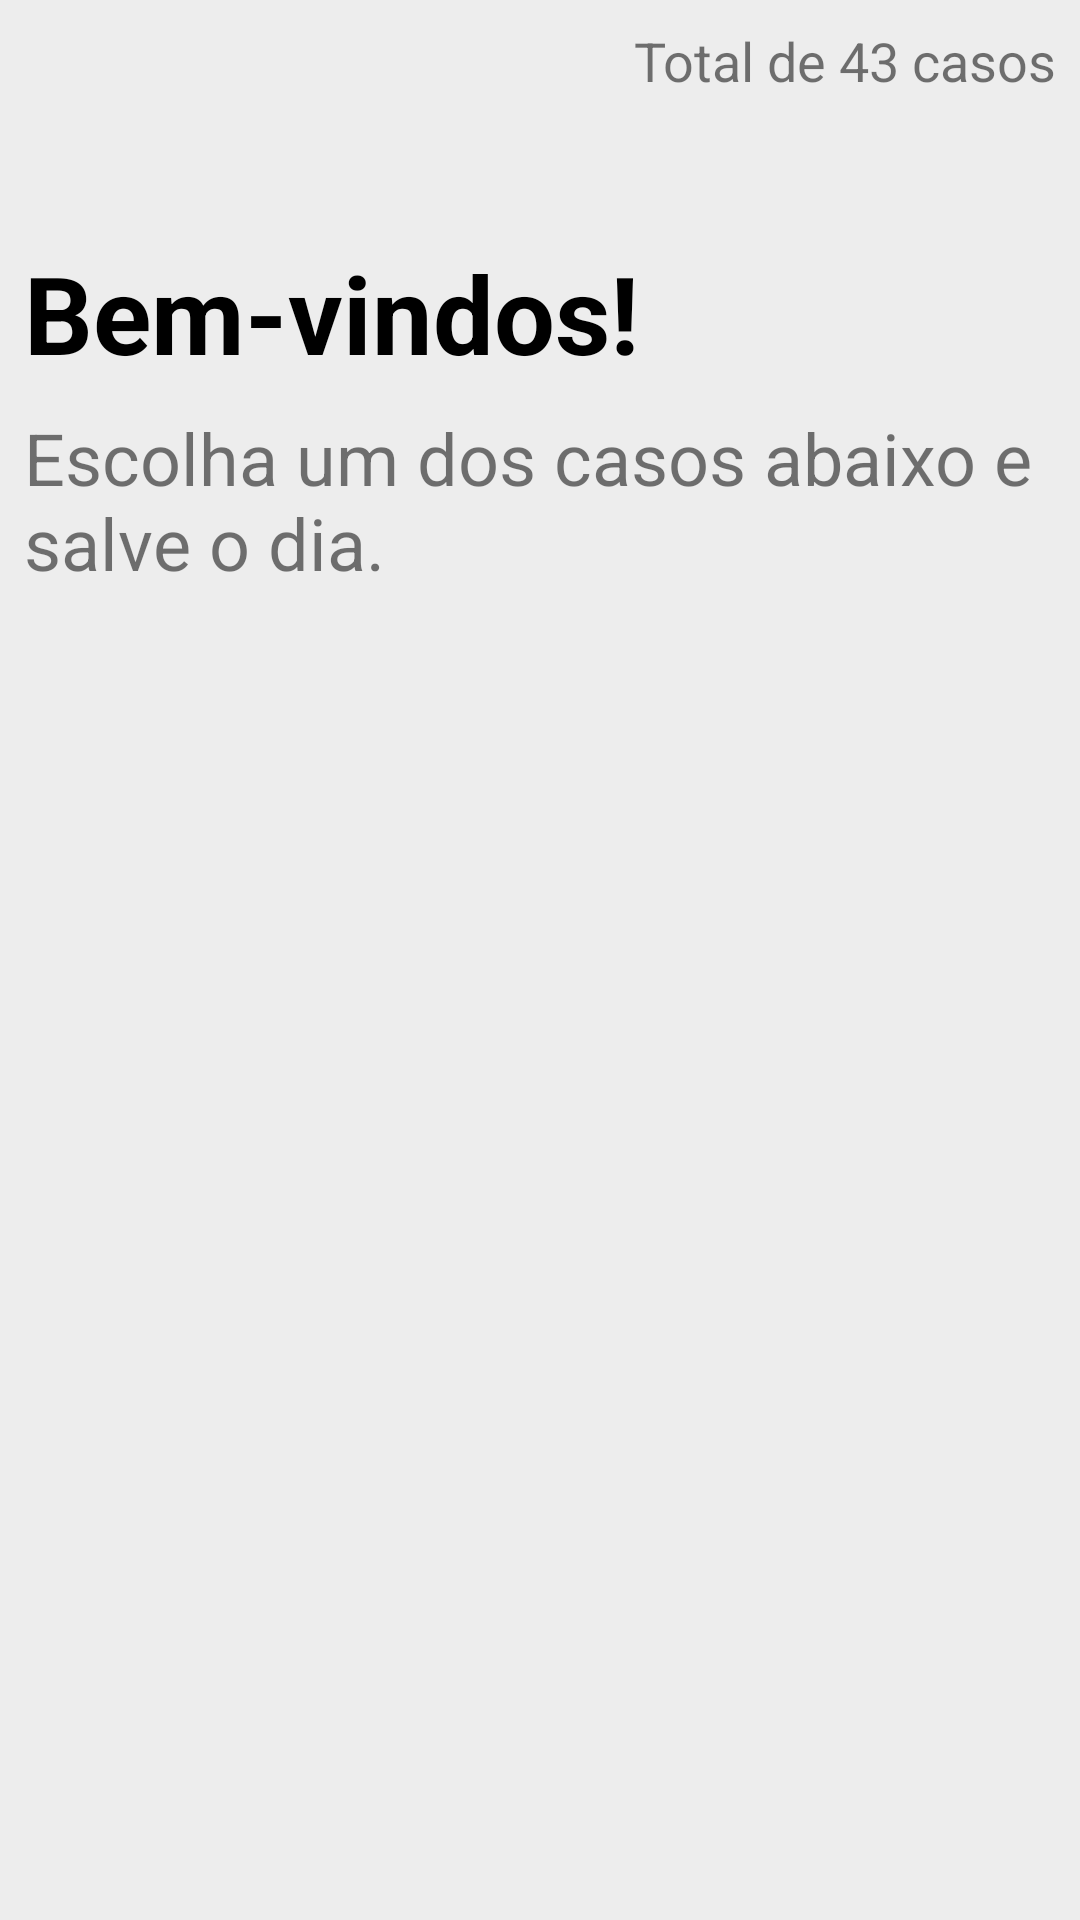

This screen was rendered from an Android layout file. Write that file and the resources it references.
<!-- AndroidManifest.xml: application theme AppTheme -->
<!-- res/layout/activity_main.xml -->
<?xml version="1.0" encoding="utf-8"?>
<androidx.constraintlayout.widget.ConstraintLayout xmlns:android="http://schemas.android.com/apk/res/android"
    xmlns:app="http://schemas.android.com/apk/res-auto"
    xmlns:tools="http://schemas.android.com/tools"
    android:layout_width="match_parent"
    android:layout_height="match_parent"
    tools:context=".view.MainActivity"
    android:padding="8dp"
    android:background="#EDEDED">


    <androidx.appcompat.widget.AppCompatImageView
        android:id="@+id/appCompatImageView"
        android:layout_width="0dp"
        android:layout_height="?attr/actionBarSize"
        android:scaleType="fitStart"
        android:src="@drawable/logo"
        app:layout_constraintEnd_toStartOf="@+id/guideline2"
        app:layout_constraintStart_toStartOf="parent"
        app:layout_constraintTop_toTopOf="parent" />

    <com.google.android.material.textview.MaterialTextView
        android:id="@+id/text_total_incidents"
        android:layout_width="0dp"
        android:layout_height="wrap_content"
        android:layout_marginStart="16dp"
        android:gravity="end"
        android:text="Total de 43 casos"
        android:textSize="18sp"
        app:layout_constraintEnd_toEndOf="parent"
        app:layout_constraintStart_toEndOf="@+id/appCompatImageView"
        app:layout_constraintTop_toTopOf="parent" />

    <com.google.android.material.textview.MaterialTextView
        android:id="@+id/welcome"
        android:layout_width="wrap_content"
        android:layout_height="wrap_content"
        android:layout_marginTop="16dp"
        android:text="Bem-vindos!"
        android:textColor="@android:color/black"
        android:textSize="36sp"
        android:textStyle="bold"
        app:layout_constraintStart_toStartOf="parent"
        app:layout_constraintTop_toBottomOf="@+id/appCompatImageView" />

    <com.google.android.material.textview.MaterialTextView
        android:id="@+id/text_description"
        android:layout_width="0dp"
        android:layout_height="wrap_content"
        android:layout_marginTop="8dp"
        android:text="Escolha um dos casos abaixo e salve o dia."
        android:textSize="24sp"
        app:layout_constraintEnd_toEndOf="parent"
        app:layout_constraintStart_toStartOf="parent"
        app:layout_constraintTop_toBottomOf="@+id/welcome" />

    <androidx.recyclerview.widget.RecyclerView
        android:id="@+id/recycler_view"
        android:layout_width="0dp"
        android:layout_height="0dp"
        android:layout_marginTop="8dp"
        android:layout_marginBottom="2dp"
        app:layout_constraintBottom_toBottomOf="parent"
        app:layout_constraintEnd_toEndOf="parent"
        app:layout_constraintStart_toStartOf="parent"
        app:layout_constraintTop_toBottomOf="@+id/text_description"
        tools:listitem="@layout/incident_adapter_item" />

    <androidx.constraintlayout.widget.Guideline
        android:id="@+id/guideline2"
        android:layout_width="wrap_content"
        android:layout_height="wrap_content"
        android:orientation="vertical"
        app:layout_constraintGuide_percent="0.4" />

</androidx.constraintlayout.widget.ConstraintLayout>
<!-- res/layout/incident_adapter_item.xml (included above) -->
<?xml version="1.0" encoding="utf-8"?>
<com.google.android.material.card.MaterialCardView
    xmlns:android="http://schemas.android.com/apk/res/android"
    xmlns:app="http://schemas.android.com/apk/res-auto"
    xmlns:tools="http://schemas.android.com/tools"
    android:layout_width="match_parent"
    android:layout_height="wrap_content"
    app:cardCornerRadius="8dp"
    app:cardElevation="4dp"
    android:layout_margin="8dp"
    android:id="@+id/parent_view">

    <androidx.constraintlayout.widget.ConstraintLayout
        android:layout_width="match_parent"
        android:layout_height="wrap_content"
        android:padding="8dp"
        android:background="@android:color/white">

    <androidx.appcompat.widget.AppCompatImageView
        android:id="@+id/img_incident"
        android:layout_width="match_parent"
        android:layout_height="wrap_content"
        android:maxHeight="100dp"
        app:layout_constraintEnd_toEndOf="parent"
        app:layout_constraintHeight_max="200dp"
        app:layout_constraintStart_toStartOf="parent"
        app:layout_constraintTop_toTopOf="parent"
        tools:src="@drawable/ic_logo_red" />

    <com.google.android.material.textview.MaterialTextView
        android:id="@+id/text_city"
        android:layout_width="match_parent"
        android:layout_height="wrap_content"
        android:textColor="@color/colorPrimary"
        android:textStyle="bold"
        android:textSize="18sp"
        android:layout_marginTop="8dp"
        app:layout_constraintEnd_toEndOf="parent"
        app:layout_constraintStart_toStartOf="parent"
        app:layout_constraintTop_toBottomOf="@+id/img_incident"
        tools:text="Fortaleza" />

    <com.google.android.material.textview.MaterialTextView
        android:id="@+id/text_title"
        android:layout_width="match_parent"
        android:layout_height="wrap_content"
        android:textColor="@android:color/black"
        android:textSize="21sp"
        android:layout_marginTop="8dp"
        app:layout_constraintEnd_toEndOf="parent"
        app:layout_constraintStart_toStartOf="parent"
        app:layout_constraintTop_toBottomOf="@+id/text_city"
        tools:text="Dog machucado :(" />


    <com.google.android.material.textview.MaterialTextView
        android:id="@+id/text_ong_name"
        android:layout_width="match_parent"
        android:layout_height="wrap_content"
        android:textColor="@color/colorPrimary"
        android:textStyle="bold"
        android:textSize="18sp"
        android:layout_marginTop="8dp"
        app:layout_constraintEnd_toEndOf="parent"
        app:layout_constraintStart_toStartOf="parent"
        app:layout_constraintTop_toBottomOf="@+id/text_title"
        tools:text="Fortaleza" />

    </androidx.constraintlayout.widget.ConstraintLayout>

</com.google.android.material.card.MaterialCardView>
<!-- resources referenced by this layout -->
<resources>
  <color name="colorPrimary">#e02041</color>
  <style name="AppTheme" parent="Theme.MaterialComponents.Light">
          
          <item name="colorPrimary">@color/colorPrimary</item>
          <item name="colorPrimaryDark">@color/colorPrimaryDark</item>
          <item name="colorAccent">@color/colorAccent</item>
          <item name="toolbarStyle">@style/ToolbarTheme</item>
          <item name="textAllCaps">false</item>
      </style>
  <color name="colorPrimaryDark">#a6001b</color>
  <color name="colorAccent">#03DAC5</color>
  <style name="ToolbarTheme" parent="Widget.MaterialComponents.Toolbar">
          <item name="titleTextColor">@android:color/white</item>
      </style>
</resources>
